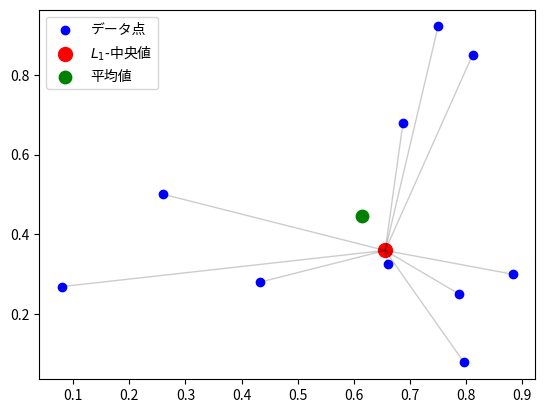

This chart was generated by the following Python code:
import numpy as np
import math
import matplotlib.pyplot as plt
import matplotlib.collections as mc
import matplotlib.cm as cm
from scipy.spatial.distance import cdist, euclidean
from matplotlib import rcParams
rcParams['font.family'] = 'sans-serif'
rcParams['font.sans-serif'] = ['Hiragino Maru Gothic Pro', 'Yu Gothic', 'Meirio', 'Takao', 'IPAexGothic', 'IPAPGothic', 'VL PGothic', 'Noto Sans CJK JP']


#input ndarray(2*n), output ndarray(2*1)
def geometric_median(X, eps=1e-5):
    y = np.mean(X, 0)

    while True:
        D = cdist(X, [y])
        nonzeros = (D != 0)[:, 0]

        Dinv = 1 / D[nonzeros]
        Dinvs = np.sum(Dinv)
        W = Dinv / Dinvs
        T = np.sum(W * X[nonzeros], 0)

        num_zeros = len(X) - np.sum(nonzeros)
        if num_zeros == 0:
            y1 = T
        elif num_zeros == len(X):
            return y
        else:
            R = (T - y) * Dinvs
            r = np.linalg.norm(R)
            rinv = 0 if r == 0 else num_zeros/r
            y1 = max(0, 1-rinv)*T + min(1, rinv)*y

        if euclidean(y, y1) < eps:
            return y1

        y = y1

# visualization
rng = np.random.default_rng()
inputs = rng.random((10,2))
median = geometric_median(inputs)
mean = np.mean(inputs,axis=0)
lines = [[(inputs[i][0],inputs[i][1]), (median[0],median[1])] for i in range(inputs.shape[0])]
lc = mc.LineCollection(lines, linewidth = 1, color = (0,0,0,0.2))
fig, ax = plt.subplots()
ax.scatter(inputs[:, 0], inputs[:, 1],color='blue', label='データ点')
ax.scatter(median[0],median[1],color='red',s= 100, label='$L_1$-中央値')
ax.scatter(mean[0],mean[1],color='green',s=80, label='平均値')
ax.add_collection(lc)
ax.legend()
plt.show()